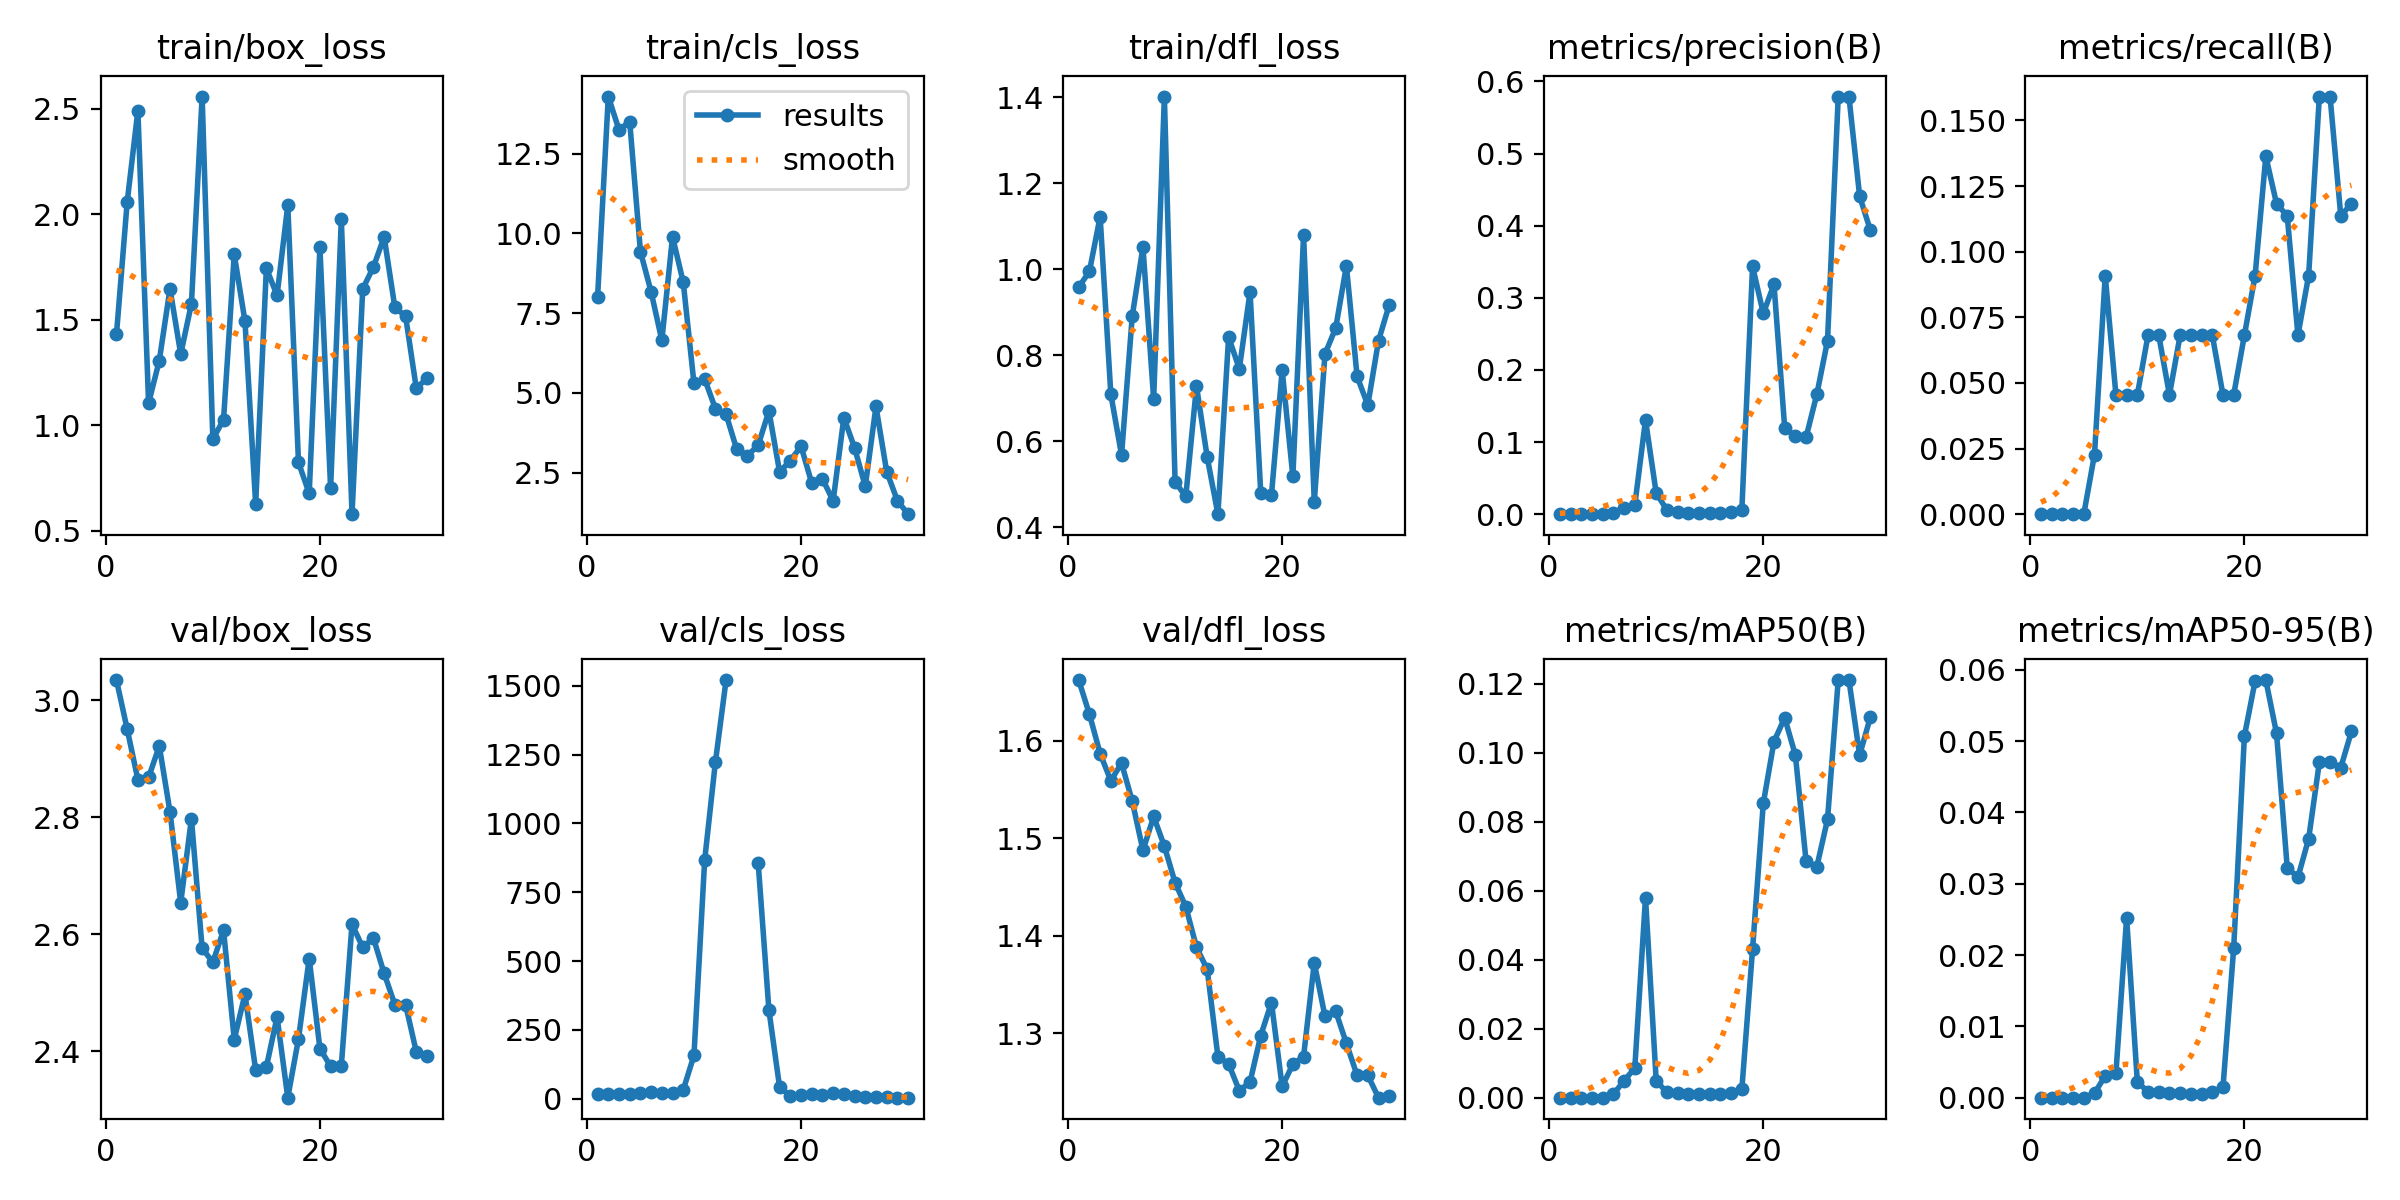

The file beside this chart, header and first rows:
epoch, train/box_loss, train/cls_loss, train/dfl_loss, metrics/precision(B), metrics/recall(B), metrics/mAP50(B), metrics/mAP50-95(B), val/box_loss, val/cls_loss, val/dfl_loss, lr/pg0, lr/pg1, lr/pg2
1, 1.431, 8.013, 0.958, 0, 0, 0, 0, 3.035, 16.51, 1.663, 1.667e-05, 1.667e-05, 1.667e-05
2, 2.057, 14.29, 0.9953, 0, 0, 0, 0, 2.951, 16.05, 1.627, 4.836e-05, 4.836e-05, 4.836e-05
3, 2.491, 13.25, 1.122, 0, 0, 0, 0, 2.865, 15.67, 1.587, 7.7849e-05, 7.7849e-05, 7.7849e-05
4, 1.104, 13.5, 0.709, 0, 0, 0, 0, 2.868, 16.25, 1.559, 0.0001051, 0.0001051, 0.0001051
5, 1.307, 9.432, 0.5679, 0, 0, 0, 0, 2.922, 18.89, 1.577, 0.0001302, 0.0001302, 0.0001302
6, 1.647, 8.165, 0.8913, 0.00193, 0.02273, 0.00101, 0.00061, 2.809, 23.11, 1.538, 0.0001531, 0.0001531, 0.0001531
7, 1.337, 6.647, 1.052, 0.00891, 0.09091, 0.00488, 0.00307, 2.654, 18.87, 1.488, 0.0001738, 0.0001738, 0.0001738
8, 1.575, 9.895, 0.6975, 0.01242, 0.04545, 0.0086, 0.00341, 2.797, 20.25, 1.522, 0.0001923, 0.0001923, 0.0001923
9, 2.558, 8.467, 1.402, 0.1305, 0.04545, 0.05801, 0.02525, 2.576, 31.92, 1.492, 0.0002086, 0.0002086, 0.0002086
10, 0.9337, 5.3, 0.5051, 0.02909, 0.04545, 0.00489, 0.00219, 2.552, 157.1, 1.454, 0.0002227, 0.0002227, 0.0002227
11, 1.026, 5.433, 0.4715, 0.00594, 0.06818, 0.00154, 0.00083, 2.607, 866.2, 1.43, 0.0002346, 0.0002346, 0.0002346
12, 1.809, 4.508, 0.7278, 0.00278, 0.06818, 0.00141, 0.00083, 2.42, 1222, 1.388, 0.0002442, 0.0002442, 0.0002442
13, 1.494, 4.325, 0.5629, 0.00183, 0.04545, 0.00093, 0.0007, 2.497, 1521, 1.365, 0.0002517, 0.0002517, 0.0002517
14, 0.6261, 3.225, 0.4301, 0.00204, 0.06818, 0.00107, 0.00064, 2.368, inf, 1.276, 0.000257, 0.000257, 0.000257
15, 1.744, 3.032, 0.8424, 0.00204, 0.06818, 0.0011, 0.00051, 2.373, inf, 1.268, 0.0002601, 0.0002601, 0.0002601
16, 1.615, 3.358, 0.7684, 0.00208, 0.06818, 0.00114, 0.00052, 2.458, 855.6, 1.241, 0.000261, 0.000261, 0.000261
17, 2.043, 4.431, 0.947, 0.00234, 0.06818, 0.00129, 0.00076, 2.32, 322, 1.25, 0.0002596, 0.0002596, 0.0002596
18, 0.8234, 2.522, 0.48, 0.00645, 0.04545, 0.00249, 0.00146, 2.421, 41.36, 1.297, 0.0002561, 0.0002561, 0.0002561
19, 0.6766, 2.877, 0.4744, 0.3436, 0.04545, 0.0431, 0.02099, 2.558, 10.2, 1.331, 0.0002504, 0.0002504, 0.0002504
20, 1.842, 3.328, 0.7652, 0.2784, 0.06818, 0.08532, 0.05072, 2.405, 13.5, 1.245, 0.0002425, 0.0002425, 0.0002425
21, 0.7031, 2.173, 0.5179, 0.3186, 0.09091, 0.1033, 0.05844, 2.374, 17.58, 1.268, 0.0002324, 0.0002324, 0.0002324
22, 1.977, 2.304, 1.08, 0.1196, 0.1364, 0.1102, 0.05857, 2.375, 14.76, 1.276, 0.0002201, 0.0002201, 0.0002201
23, 0.5784, 1.614, 0.4591, 0.1079, 0.1183, 0.09929, 0.0511, 2.617, 19.66, 1.372, 0.0002055, 0.0002055, 0.0002055
24, 1.646, 4.225, 0.8028, 0.1068, 0.1136, 0.0685, 0.03226, 2.578, 16.45, 1.317, 0.0001888, 0.0001888, 0.0001888
25, 1.75, 3.277, 0.8633, 0.1661, 0.06818, 0.06696, 0.03091, 2.593, 10.5, 1.322, 0.0001699, 0.0001699, 0.0001699
26, 1.892, 2.072, 1.008, 0.2404, 0.09091, 0.0807, 0.03631, 2.533, 6.994, 1.289, 0.0001488, 0.0001488, 0.0001488
27, 1.558, 4.573, 0.7507, 0.579, 0.1591, 0.1211, 0.04704, 2.48, 4.922, 1.257, 0.0001255, 0.0001255, 0.0001255
28, 1.517, 2.532, 0.6839, 0.579, 0.1591, 0.1211, 0.04704, 2.48, 4.922, 1.257, 9.9937e-05, 9.9937e-05, 9.9937e-05
29, 1.176, 1.621, 0.8338, 0.4409, 0.1136, 0.09934, 0.04629, 2.399, 3.988, 1.234, 7.2214e-05, 7.2214e-05, 7.2214e-05
30, 1.222, 1.196, 0.9174, 0.3937, 0.1183, 0.1104, 0.05137, 2.391, 3.591, 1.235, 4.2292e-05, 4.2292e-05, 4.2292e-05
